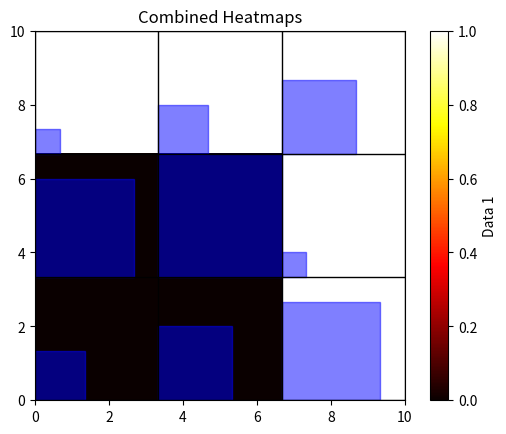

Source code (Python):
import matplotlib.pyplot as plt

# Example data1 and data2 as lists of lists (with 0s and 1s)
data1 = [[1, 1, 1],
         [0, 0, 1],
         [0, 0, 1]]

data2 = [[0.2, 0.4, 0.6],
         [0.8, 1.0, 0.2],
         [0.4, 0.6, 0.8]]

# Calculate the number of rows (or columns) and the cell size based on data1's dimensions
num_cells = len(data1)  # Since rows and columns are the same
cell_size = 10 / num_cells

# Create a figure and axis
fig, ax = plt.subplots()

# Plot the background heatmap (map1) with grid-like appearance
cax1 = ax.imshow(data1, cmap='hot', interpolation='nearest', extent=[0, 10, 0, 10], vmin=0, vmax=1)

# Add grid lines to the background heatmap
for y in range(num_cells + 1):
    plt.axhline(y * cell_size, color='black', linewidth=1)
for x in range(num_cells + 1):
    plt.axvline(x * cell_size, color='black', linewidth=1)

# Overlay the second heatmap (map2) as squares based on values
for y in range(num_cells):
    for x in range(num_cells):
        value = data2[num_cells - 1 - y][x]  # Corrected mapping here
        if value > 0:
            square = plt.Rectangle((x * cell_size, y * cell_size), cell_size * value, cell_size * value,
                                   color='blue', alpha=0.5)
            ax.add_patch(square)

# Set aspect ratio to be equal, so cells are squares
ax.set_aspect('equal')

# Add a colorbar for map1
cbar1 = plt.colorbar(cax1, ax=ax)
cbar1.set_label('Data 1')

plt.title('Combined Heatmaps')

plt.show()
